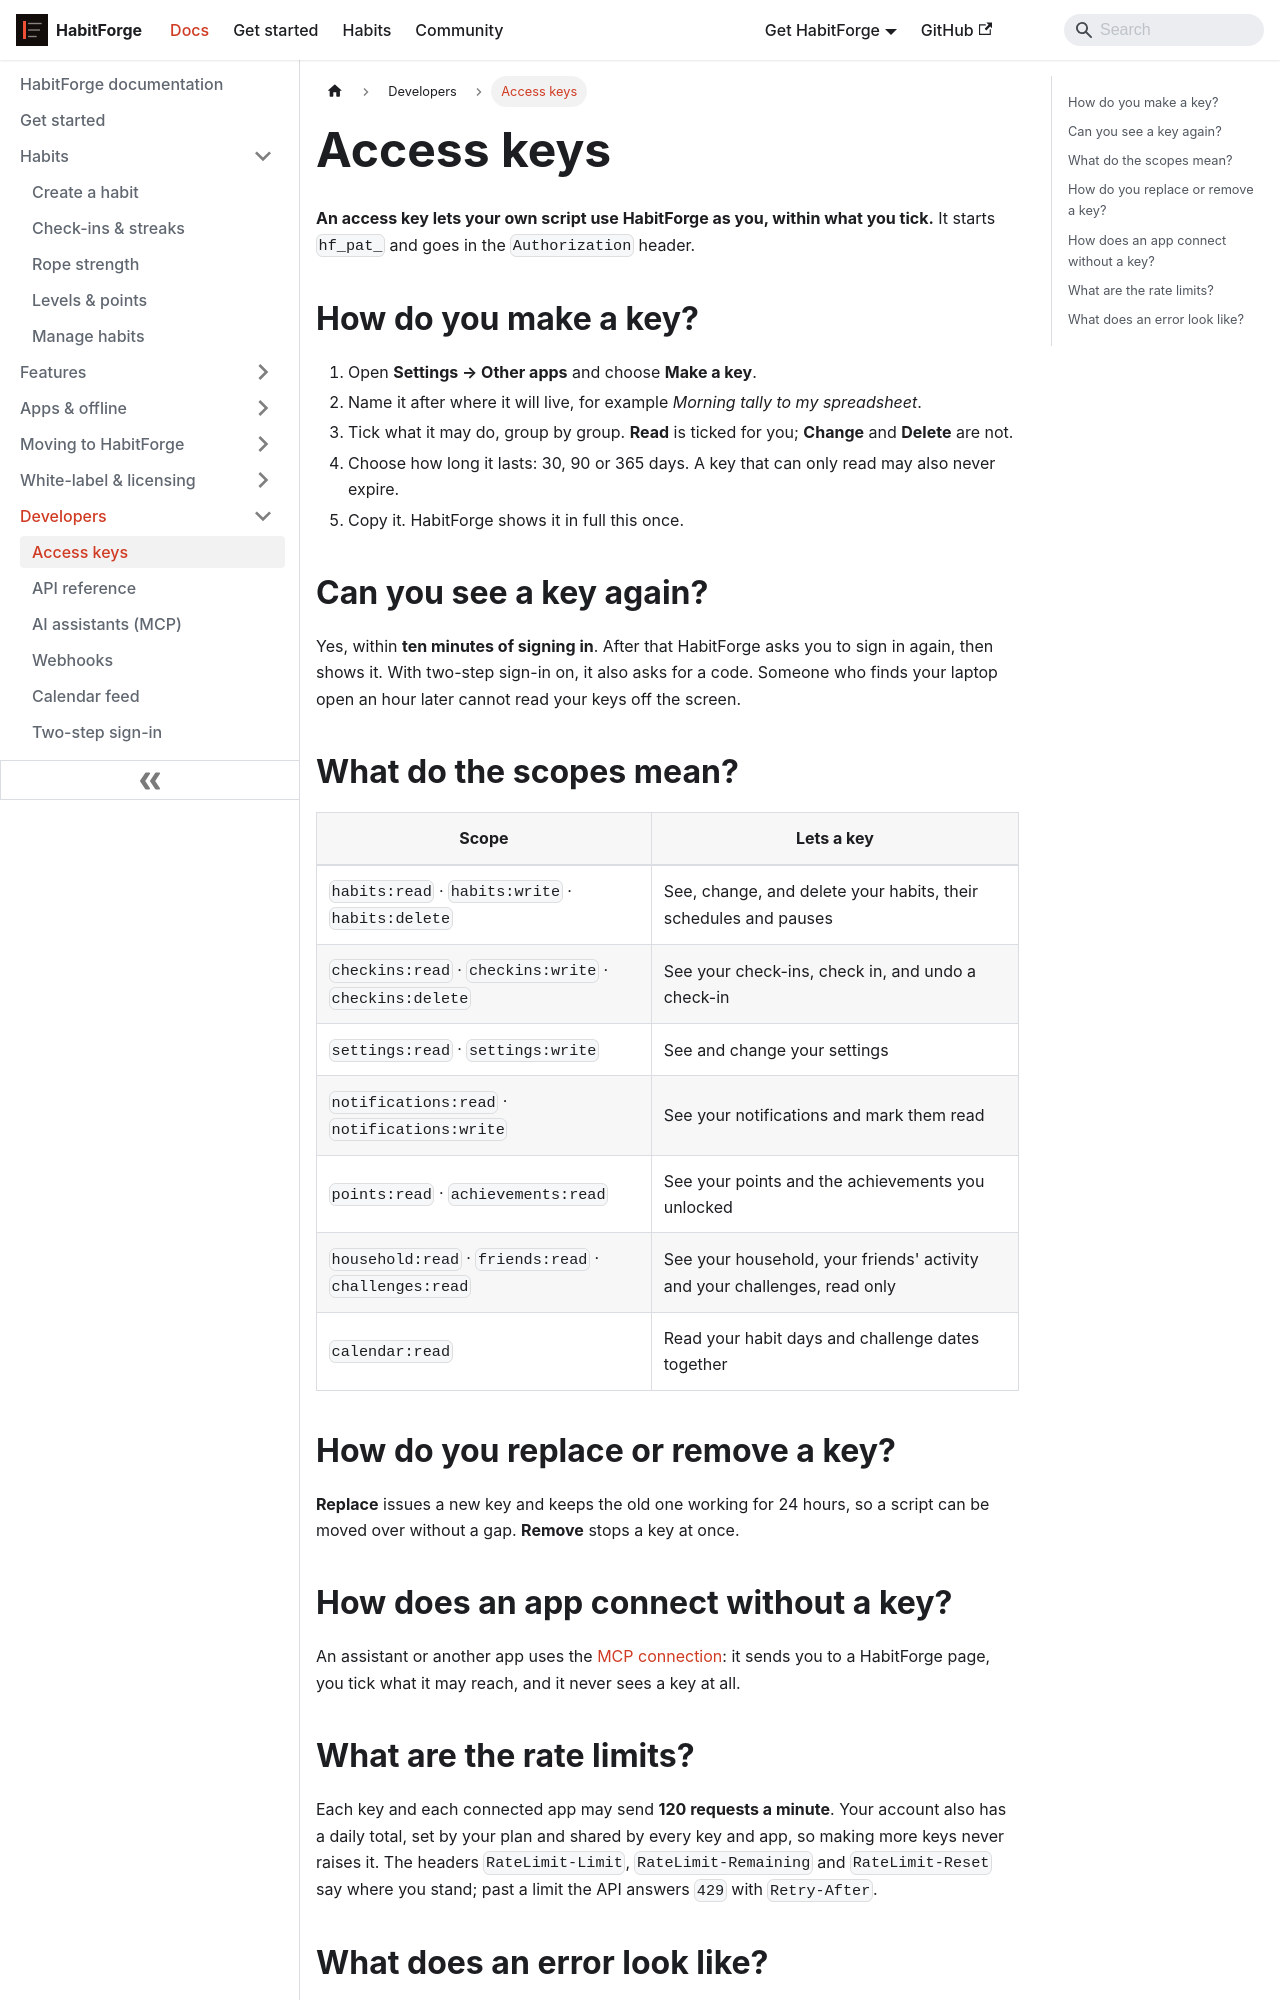

repository: aoneahsan/habitforge-docs · page: docs/developers/authentication/index.html · generator: docusaurus

---
id: authentication
title: "HabitForge Access Keys: Scopes, Expiry and Rate Limits"
description: "Make a HabitForge access key, choose what it may read, change or delete, see it again within ten minutes of signing in, and keep inside the rate limits."
slug: /developers/authentication
sidebar_label: Access keys
last_update:
  date: 2026-11-20
  author: Ahsan Mahmood
topics:
  - developers
---

# Access keys

**An access key lets your own script use HabitForge as you, within what you tick.** It starts `hf_pat_` and
goes in the `Authorization` header.

## How do you make a key?

1. Open **Settings → Other apps** and choose **Make a key**.
2. Name it after where it will live, for example *Morning tally to my spreadsheet*.
3. Tick what it may do, group by group. **Read** is ticked for you; **Change** and **Delete** are not.
4. Choose how long it lasts: 30, 90 or 365 days. A key that can only read may also never expire.
5. Copy it. HabitForge shows it in full this once.

## Can you see a key again?

Yes, within **ten minutes of signing in**. After that HabitForge asks you to sign in again, then shows it. With
two-step sign-in on, it also asks for a code. Someone who finds your laptop open an hour later cannot read your
keys off the screen.

## What do the scopes mean?

| Scope | Lets a key |
|---|---|
| `habits:read` · `habits:write` · `habits:delete` | See, change, and delete your habits, their schedules and pauses |
| `checkins:read` · `checkins:write` · `checkins:delete` | See your check-ins, check in, and undo a check-in |
| `settings:read` · `settings:write` | See and change your settings |
| `notifications:read` · `notifications:write` | See your notifications and mark them read |
| `points:read` · `achievements:read` | See your points and the achievements you unlocked |
| `household:read` · `friends:read` · `challenges:read` | See your household, your friends' activity and your challenges, read only |
| `calendar:read` | Read your habit days and challenge dates together |

## How do you replace or remove a key?

**Replace** issues a new key and keeps the old one working for 24 hours, so a script can be moved over without a
gap. **Remove** stops a key at once.
